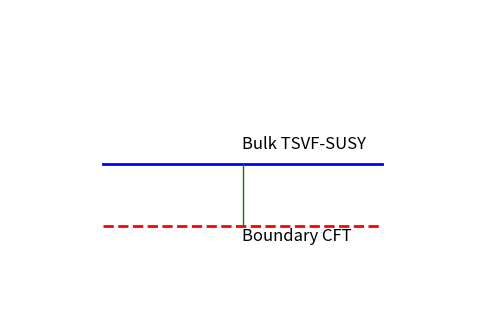

The matplotlib source for this figure:
import matplotlib.pyplot as plt

fig, ax = plt.subplots(figsize=(6,4))

# Draw bulk and boundary elements
ax.plot([0.2,0.8], [0.5,0.5], 'b-', lw=2)  # Bulk
ax.plot([0.2,0.8], [0.3,0.3], 'r--', lw=2)  # Boundary
ax.plot([0.5,0.5], [0.3,0.5], 'g-', lw=1)  # Connection

ax.text(0.5, 0.55, 'Bulk TSVF-SUSY', fontsize=12)
ax.text(0.5, 0.25, 'Boundary CFT', fontsize=12)
ax.set_xlim(0,1)
ax.set_ylim(0,1)
ax.axis('off')
plt.savefig('holographic_duality.png', dpi=300, bbox_inches='tight')
plt.close()
